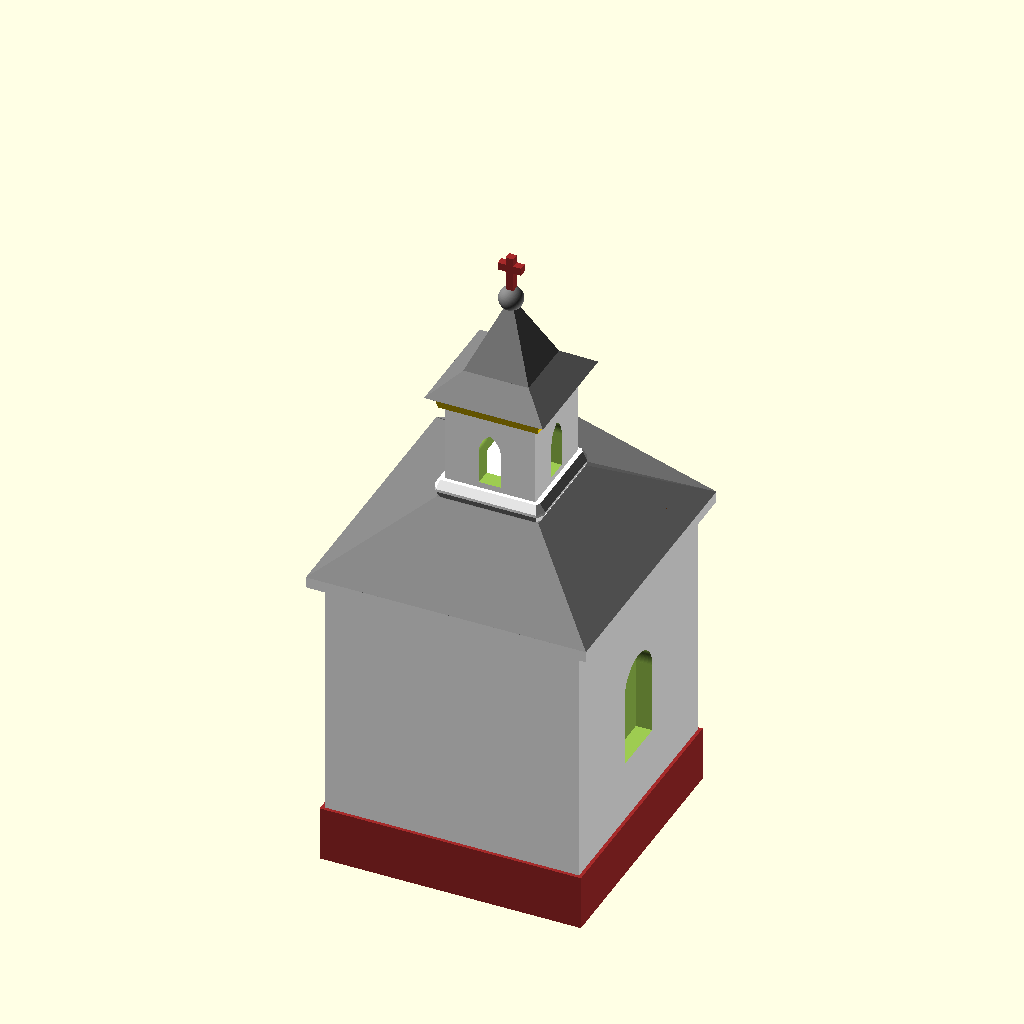
Cell 1 — every parameter at its default value.
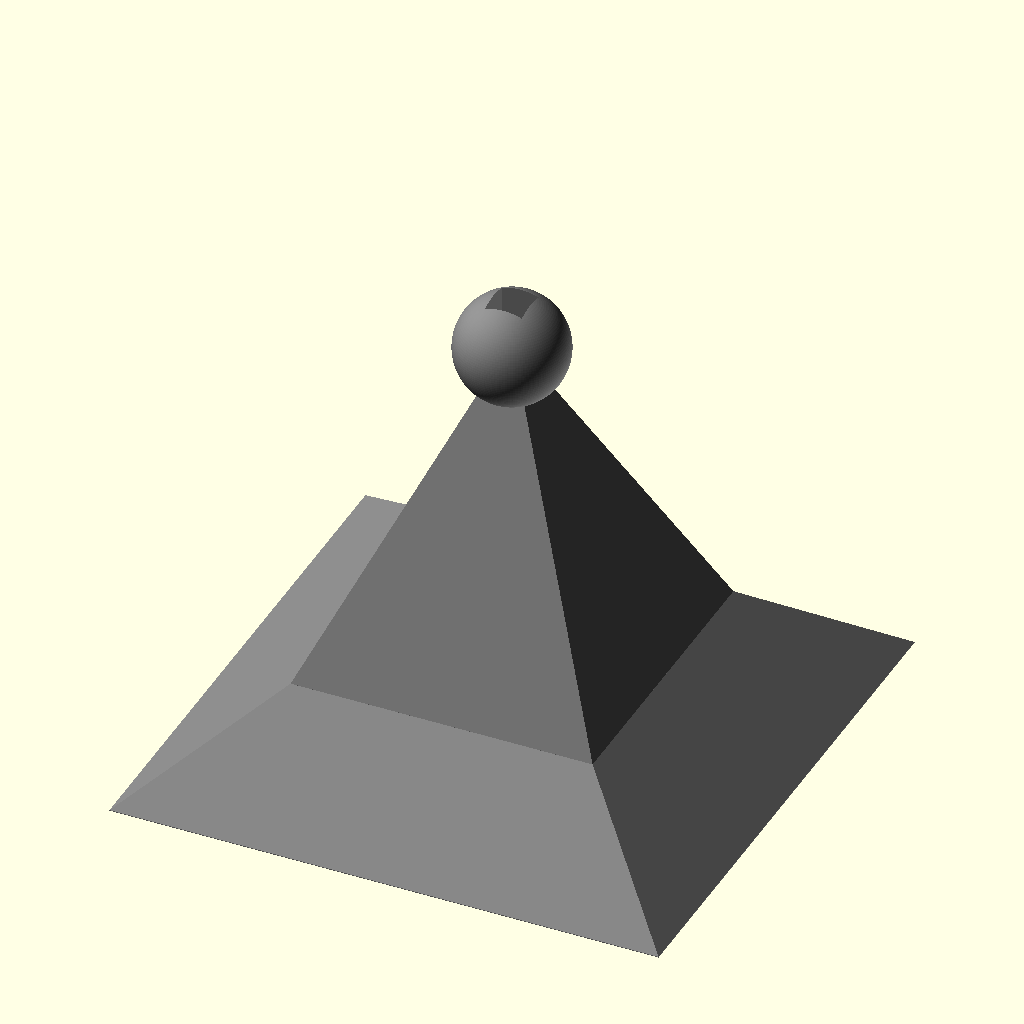
Cell 2: view = "small_roof" (everything else at default).
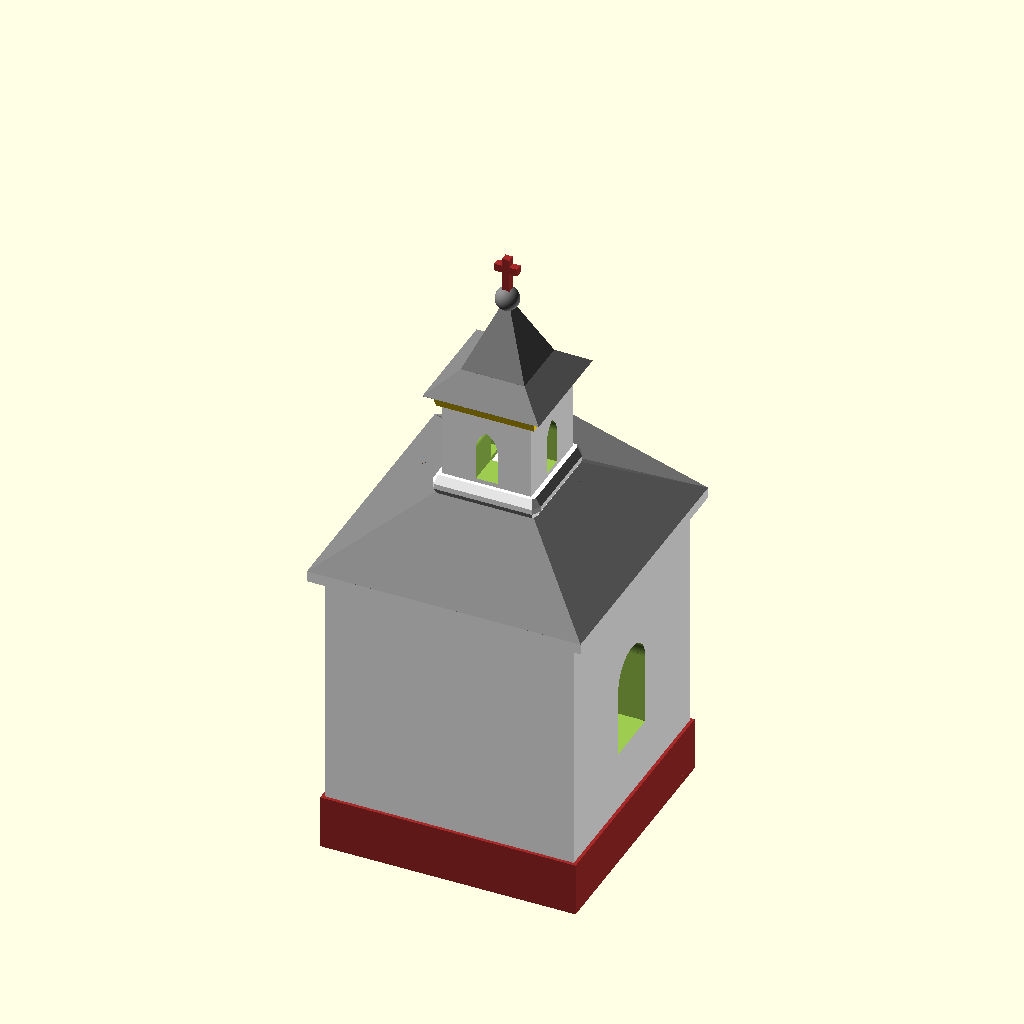
Cell 3 — model_scale set to 320, the other parameters unchanged.
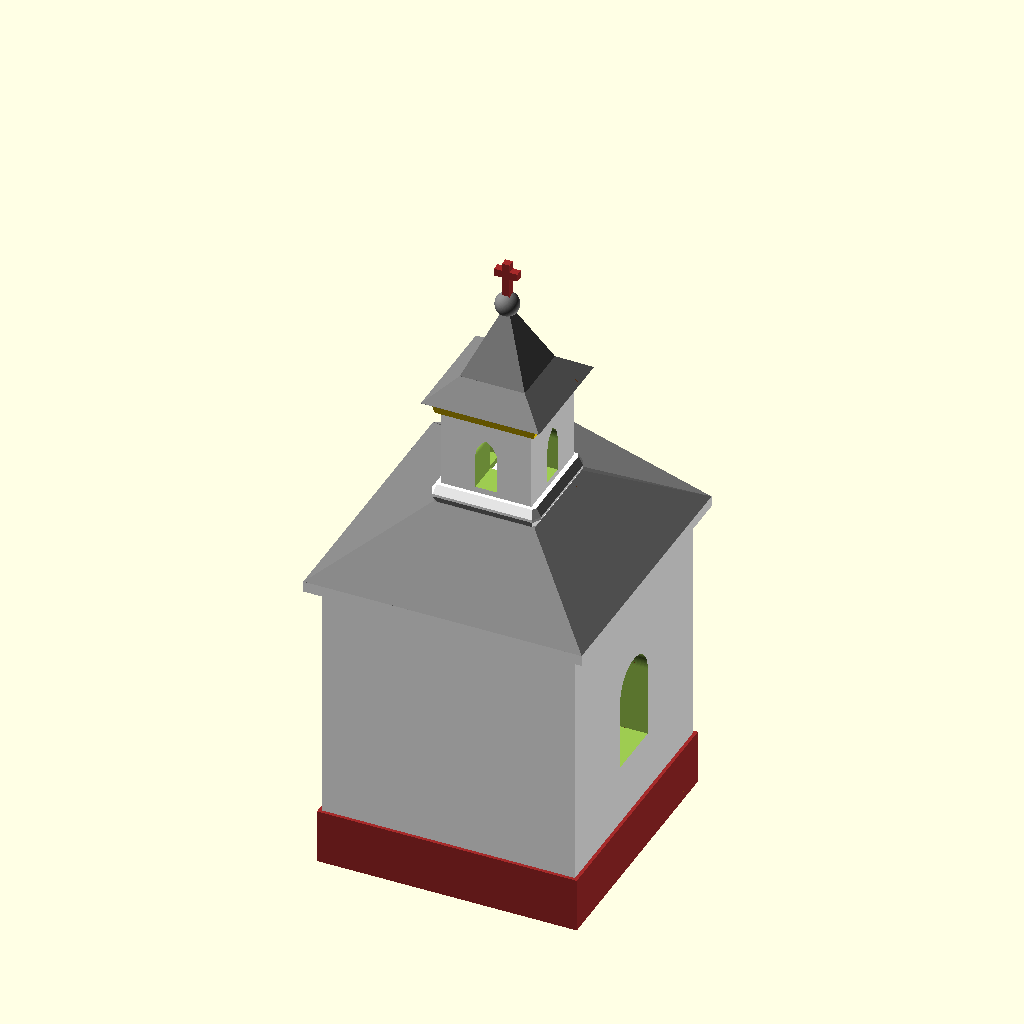
Cell 4 — wall_thickness set to 2.4, the other parameters unchanged.
All cells are drawn from the same view direction (rotation 55°, 0°, 25°, orthographic, colour scheme Cornfield), but the view is re-fitted for each cell, so position and scale can differ between cells as well as the parameter.
OpenSCAD source file inputs/thingiverse/files/thing-2950676/files/chapel.scad:
/*******************************************************************\
|         __  ____       _ ____        _ __                         |
|        /  |/  (_)___  (_) __ \____ _(_) /      ______ ___  __     |
|       / /|_/ / / __ \/ / /_/ / __ `/ / / | /| / / __ `/ / / /     |
|      / /  / / / / / / / _, _/ /_/ / / /| |/ |/ / /_/ / /_/ /      |
|     /_/  /_/_/_/ /_/_/_/ |_|\__,_/_/_/ |__/|__/\__,_/\__, /       |
|                                                     /____/        |
|*******************************************************************|
|                                                                   |
|     Small Chapel in Bubovice, Central Bohemia, Czech Rep.         |
|                                                                   |
|                      designed by Svenny                           |
|                                                                   |
|       source: https://www.thingiverse.com/thing:2950676           |
|                                                                   |
\*******************************************************************/


/* [VIEW] */
// rendering precission
$fn=140;
// what to show
view = "arranged"; // [small_roof, big_roof, building, cross, gate, arranged]
// scale
model_scale = 160; // Z=220, N=160, TT=120, H0=87
// absolute thickness of the walls
wall_thickness = 1.2;
// should it be hollow?  0 = false
is_hollow = 1; // [0, 1]
// should be the gate included to building?  0 = false
is_gate_included = 1; // [0, 1]
// absolute thickness of the gate
gate_thickness = 0.6;

// Customizer is ignoring booleans...
hollow = is_hollow != 0;
gate_included = is_gate_included != 0;

width = 3000 / model_scale;
base_height = 3700 / model_scale;

gate_width = 1000 / model_scale;
gate_z_offset = 100 / model_scale;
gate_door_height = 2000 / model_scale;

side_window_width = 700 / model_scale;
side_window_height = 1200 / model_scale;

cross_width = 230 / model_scale;
cross_height = 450 / model_scale;
cross_thickness = 75 / model_scale;

podezdivka_height = 650 / model_scale;
podezdivka_thickness = 40 / model_scale;

deco_thickness = 30 / model_scale;
top_deco_height = 300 / model_scale;
vert_deco_width = 450 / model_scale;

big_under_roof_height = 130 / model_scale;
big_roof_width = width + 300 / model_scale;
big_roof_height = 700 / model_scale;
big_roof_top_width = 1200 / model_scale;
big_roof_triangle_height = 500 / model_scale;

belfry_bottom_height = 230 / model_scale;
belfry_bottom_thickness = 150 / model_scale;
belfry_width = 1070 / model_scale;
belfry_height = 950 / model_scale;
belfry_ceil_width = 1250 / model_scale;
belfry_ceil_height = 160 / model_scale;

belfry_window_width = 260 / model_scale;
belfry_window_height = 650 / model_scale;
belfry_window_z_offset = 80 / model_scale;

// sr = small roof
sr_1_width = 1400 / model_scale;
sr_1_height = 250 / model_scale;
sr_2_width = 770 / model_scale;
sr_2_height = 820 / model_scale;
sr_sphere_d = 280 / model_scale;


module base_building() {
    difference() {
        union() {
            color("white")
            translate([0,0,(base_height-big_under_roof_height/2)/2])
            cube([width, width, base_height-big_under_roof_height/2], center=true);
            
            color("brown")
            translate([0,0,podezdivka_height/2])
            cube([width+2*podezdivka_thickness,
                  width+2*podezdivka_thickness,
                  podezdivka_height], center=true);
            
            color("gold")
            for(ix=[-1,1]) {
                x = ix*(width/2-(width-gate_width)/4);
                translate([x, width/2, base_height/2])
                cube([vert_deco_width,
                      2*deco_thickness, 
                      base_height-2*big_under_roof_height], center=true);
            }
            
            color("gold")
            translate([0,width/2,
                       base_height-(big_under_roof_height+top_deco_height)/2])
            cube([width, 2*deco_thickness, top_deco_height], 
                center=true);
            
            // cross
            color("brown")
            translate([0,width/2,0.8*base_height]) {
                cube([cross_thickness, cross_thickness, cross_height], center=true);
                translate([0,0,cross_height/2 - cross_width/2])
                cube([cross_width, cross_thickness, cross_thickness], center=true);
            }
        }
        if(hollow)
        difference() {
            translate([0,0,base_height/2+0.2])
            cube([width-2*wall_thickness,
                  width-2*wall_thickness, base_height], center=true);
            for(i=[-1,1])
                translate([i*(width/2-wall_thickness-gate_thickness/2),
                           0, 
                           0.6*base_height-1.5])
                cube([gate_thickness, side_window_width+3, side_window_height+3],
                     center=true);
        }
        
        // side windows
        for(i=[-1,1])
            translate([i*width/2, 0, 0.6*base_height]) {
                rotate([0,90,0])
                cylinder(d=side_window_width, h=2*wall_thickness, center=true);
                translate([0,0,-(side_window_height-side_window_width/2)/2])
                cube([2*wall_thickness, 
                      side_window_width,
                      side_window_height-side_window_width/2], center=true);
            }
            
        translate([0, width/2, gate_z_offset+gate_door_height/2])
        cube([gate_width, 2*wall_thickness, gate_door_height], center=true);
            
        translate([0, width/2, gate_z_offset+gate_door_height])
        rotate([90,0,0])
        cylinder(d=gate_width, h=2*wall_thickness, center=true);
    }
}

module building() {
    base_building();
    if(gate_included)
        color("SaddleBrown")
        translate([0, width/2-wall_thickness, gate_z_offset])
        rotate([90,0,180])
        gate();
}

module big_roof() {
    color("white")
    translate([0,0,-big_under_roof_height/2])
    cube([big_roof_width, big_roof_width, big_under_roof_height], center=true);
    
    difference() {
        union() {
            color("gray")
            hull() {
                cube([big_roof_width, big_roof_width, 0.001], center=true);
                translate([0,0,big_roof_height])
                cube([big_roof_top_width, big_roof_top_width, 0.001], center=true);
            }
            
            color("gray")
            hull() {
                translate([0,big_roof_width/4,0])
                cube([big_roof_width, big_roof_width/2, 0.001], center=true);
                translate([0,big_roof_width/4,big_roof_triangle_height])
                cube([0.001, big_roof_width/2, 0.001], center=true);
            }    
        }
        
        // front triangle
        color("gold")
        translate([0, width/2, 0])
        rotate([-90,0,0])
        linear_extrude(width)
        offset(r=-big_under_roof_height)
        projection()
        rotate([90,0,0])
        hull() {
            translate([0,big_roof_width/4,-big_under_roof_height/2])
            cube([big_roof_width, big_roof_width/2, big_under_roof_height],
                 center=true);
            translate([0,big_roof_width/4,big_roof_triangle_height])
            cube([0.001, big_roof_width/2, 0.001], center=true);
        }
    }
    
    // belfry
    color("white")
    translate([0,0,big_roof_height+0.45*belfry_bottom_height])
    minkowski() {
        sphere(d=belfry_bottom_height, $fn=6);
        cube([belfry_width, belfry_width, 0.2], center=true);
    }
    
    translate([0,0,big_roof_height+0.9*belfry_bottom_height])
    difference() {  // belfry
        union() {
            color("white")
            translate([0,0,belfry_height/2])
            cube([belfry_width, belfry_width, belfry_height], center=true);
            
            color("gold")
            translate([0,0,belfry_height+belfry_ceil_height])
            hull() {
                translate([0,0,-belfry_ceil_height])
                cube([1.1*belfry_width,
                      1.1*belfry_width,
                      0.01], center=true);
                translate([0,0,0])
                cube([belfry_ceil_width,
                      belfry_ceil_width,
                      0.01], center=true);
            }
        }
        // belfry hollow
        if(hollow)
        cube([belfry_width-2*wall_thickness,
              belfry_width-2*wall_thickness, 
              2.5*belfry_height], center=true);
        // belfry windows
        for(angle=[0,90]) {
            rotate(angle)
            hull() {
                translate([0,0,belfry_window_height-0.65*belfry_window_width])
                rotate([90,0,0])
                intersection() {
                    translate([belfry_window_width/2,0,0])
                    cylinder(r=belfry_window_width, h=2*belfry_width, center=true);
                    translate([-belfry_window_width/2,0,0])
                    cylinder(r=belfry_window_width, h=2*belfry_width, center=true);
                }
                
                translate([0,0,belfry_window_z_offset])
                cube([belfry_window_width, 2*belfry_width, 0.01], center=true);
            }
        }
    }
}

module small_roof() {    
    color("gray") {
        hull() {
            translate([0,0,0])
            cube([sr_1_width, sr_1_width, 0.01], center=true);
            translate([0,0,sr_1_height])
            cube([sr_2_width, sr_2_width, 0.01], center=true);
        }
        hull() {
            translate([0,0,sr_1_height])
            cube([sr_2_width, sr_2_width, 0.01], center=true);
            translate([0,0,sr_1_height+sr_2_height])
            cube([0.1, 0.1, 0.01], center=true);
        }
        translate([0,0,sr_1_height+sr_2_height])
        difference() {
            sphere(d=sr_sphere_d);
            scale(1.25)
            translate([0,0,sr_sphere_d/2])
            cube([cross_thickness, cross_thickness, sr_sphere_d], center=true);
        }
    }
}

module top_cross() {
    color("brown") 
    scale(1.2)
    translate([0, cross_height/2, 0]) {
        cube([cross_thickness, cross_height, cross_thickness], center=true);
        translate([0,cross_height/2 - cross_width/2,0])
        cube([cross_width, cross_thickness, cross_thickness], center=true);
    }
}

module _gate_shape() {
    translate([0, gate_door_height/2])
    square([gate_width, gate_door_height], center=true);
    translate([0, gate_door_height])
    circle(d=gate_width);
}

module gate() {
    gate_rim = gate_width/8;
    intersection() {
        translate([0,0,-gate_thickness])
        linear_extrude(gate_thickness)
        offset(r=1.5)
        _gate_shape();
        
        translate([-3*gate_width, 0, -2*wall_thickness])
        cube([6*gate_width, 4*gate_door_height, 4*wall_thickness]);
    }
    
    intersection() {
        linear_extrude(gate_thickness)
        _gate_shape();
        union() {
            translate([-gate_width, gate_door_height, 0])
            cube([2*gate_width, 0.15*gate_width, gate_thickness]);
            translate([0, gate_door_height, 0])
            difference() {
                cylinder(d=gate_width, h=gate_thickness);
                cylinder(d=0.8*gate_width, h=2*gate_thickness);
                translate([0, -2*gate_width, 0])
                cube(4*gate_width, center=true);
            }
            for(angle=[-60:30:60]) {
                translate([0, 1.04*gate_door_height, 0])
                rotate(angle)
                translate([0,gate_width/2,0])
                cube([0.1*gate_width, gate_width, 2*gate_thickness], center=true);
            }
            for(i=[0,1]) {
                mirror([i,0,0])
                translate([0.05,0,-0.01])
                difference() {
                    cube([gate_width/2-0.05, gate_door_height-0.1, gate_thickness]);
                    translate([gate_rim, gate_rim, 0.6*gate_thickness])
                    cube([gate_width/2-0.05-2*gate_rim,
                          gate_door_height/2-1.5*gate_rim, 
                          2*gate_thickness]);
                    translate([gate_rim, gate_door_height/2+0.5*gate_rim, 0])
                    cube([gate_width/2-0.05-2*gate_rim,
                          gate_door_height/2-1.5*gate_rim, 
                          2*gate_thickness]);
                }
            }
        }
    }
}

module arranged() {
    base_building();
    translate([0,0,base_height])
    big_roof();
    translate([0,0,base_height+big_roof_height+0.9*belfry_bottom_height+belfry_height+belfry_ceil_height])
    small_roof();
    translate([0,0,base_height+big_roof_height+0.9*belfry_bottom_height+belfry_height+belfry_ceil_height+sr_1_height+sr_2_height])
    rotate([90,0,0])
    top_cross();
    color("SaddleBrown")
    translate([0, width/2-wall_thickness, gate_z_offset])
    rotate([90,0,180])
    gate();
}

if(view == "building")
    building();
else if(view == "arranged")
    arranged();
else if(view == "big_roof")
    big_roof();
else if(view == "small_roof")
    small_roof();
else if(view == "cross")
    top_cross();
else if(view == "gate")
    gate();
Customizer parameters (derived from the source; name, type, default, range or options):
view: string, default "arranged", options "small_roof", "big_roof", "building", "cross", "gate", "arranged"
model_scale: number, default 160
wall_thickness: number, default 1.2
is_hollow: number, default 1, options 0, 1
is_gate_included: number, default 1, options 0, 1
gate_thickness: number, default 0.6
